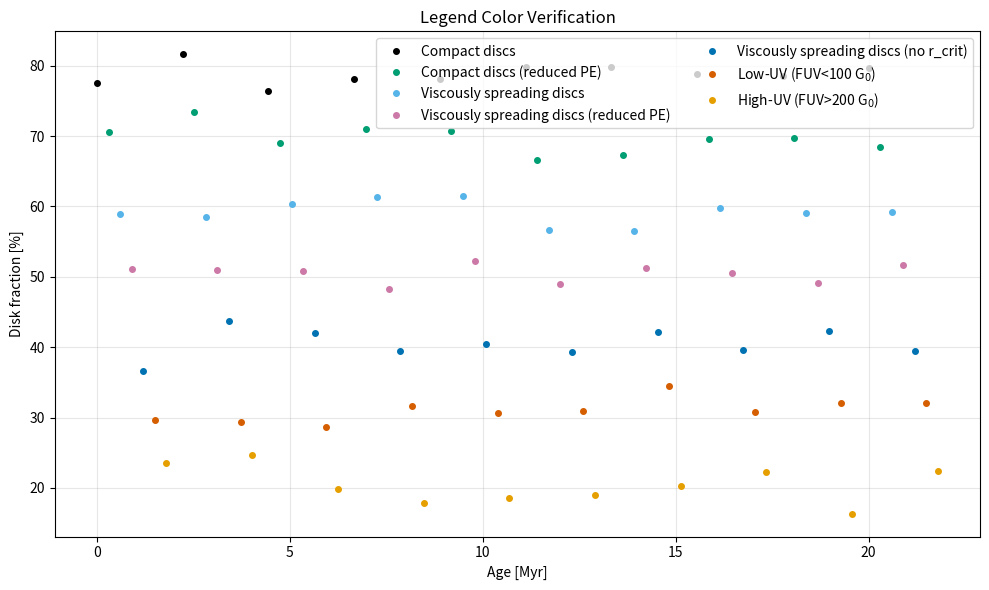

Source code (Python): (Note: this script raises an exception after producing the figure.)
"""
Quick diagnostic to verify legend color assignments in fig5.py
"""
import matplotlib.pyplot as plt
import numpy as np

# Define the exact same colors and labels as in fig5.py
datasets = [
    ("Compact discs", "#000000"),
    ("Compact discs (reduced PE)", "#009E73"),
    ("Viscously spreading discs", "#56B4E9"),
    ("Viscously spreading discs (reduced PE)", "#CC79A7"),
    ("Viscously spreading discs (no r_crit)", "#0072B2"),
    ("Low-UV (FUV<100 G$_0$)", "#D55E00"),
    ("High-UV (FUV>200 G$_0$)", "#E69F00"),
]

print("Expected legend order and colors:")
print("="*60)
for i, (label, color) in enumerate(datasets, 1):
    print(f"{i}. {label:50s} -> {color}")

# Create a simple plot to visualize
fig, ax = plt.subplots(figsize=(10, 6))

for i, (label, color) in enumerate(datasets):
    # Plot dummy data with the same marker style as fig5.py
    x = np.linspace(0, 20, 10) + i*0.3
    y = 80 - i*10 + np.random.randn(10)*2
    ax.plot(x, y, '.', color=color, markersize=8, label=label)

ax.legend(loc='best', ncol=2, frameon=True)
ax.set_xlabel('Age [Myr]')
ax.set_ylabel('Disk fraction [%]')
ax.set_title('Legend Color Verification')
ax.grid(True, alpha=0.3)

plt.tight_layout()
plt.savefig('/Users/giovanni/Papers/disc-photoevaporation-disk-radii/src/scripts/legend_test.png', dpi=150)
print("\nVisualization saved to legend_test.png")

# Print RGB values for the blue colors to show they're distinct
print("\n" + "="*60)
print("Comparing the two blue colors:")
print("="*60)
print(f"Viscously spreading discs:           #56B4E9 = RGB(86, 180, 233) - sky blue")
print(f"Viscously spreading discs (no r_crit): #0072B2 = RGB(0, 114, 178) - darker navy blue")
print("\nThese are distinct colors from the Wong colorblind-safe palette.")
